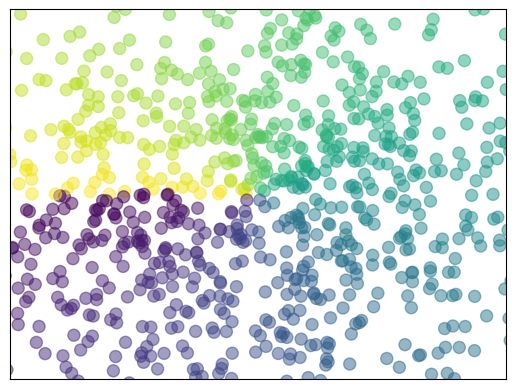

Here is the Python script that generated this plot:
import matplotlib.pyplot as plt
import numpy as np

n = 1024
X = np.random.normal(0, 1, n) # 平均值 0，方差 1
Y = np.random.normal(0, 1, n)
T = np.arctan2(Y, X) # for color value

plt.scatter(X, Y, s=75, c=T, alpha=0.5) # cmap 参数对应 c 使用
# plt.scatter(np.arange(5),np.arange(5)) # 一条线的散点图

plt.xlim((-1.5,1.5))
plt.ylim((-1.5,1.5))

plt.xticks(())
plt.yticks(())

plt.show()